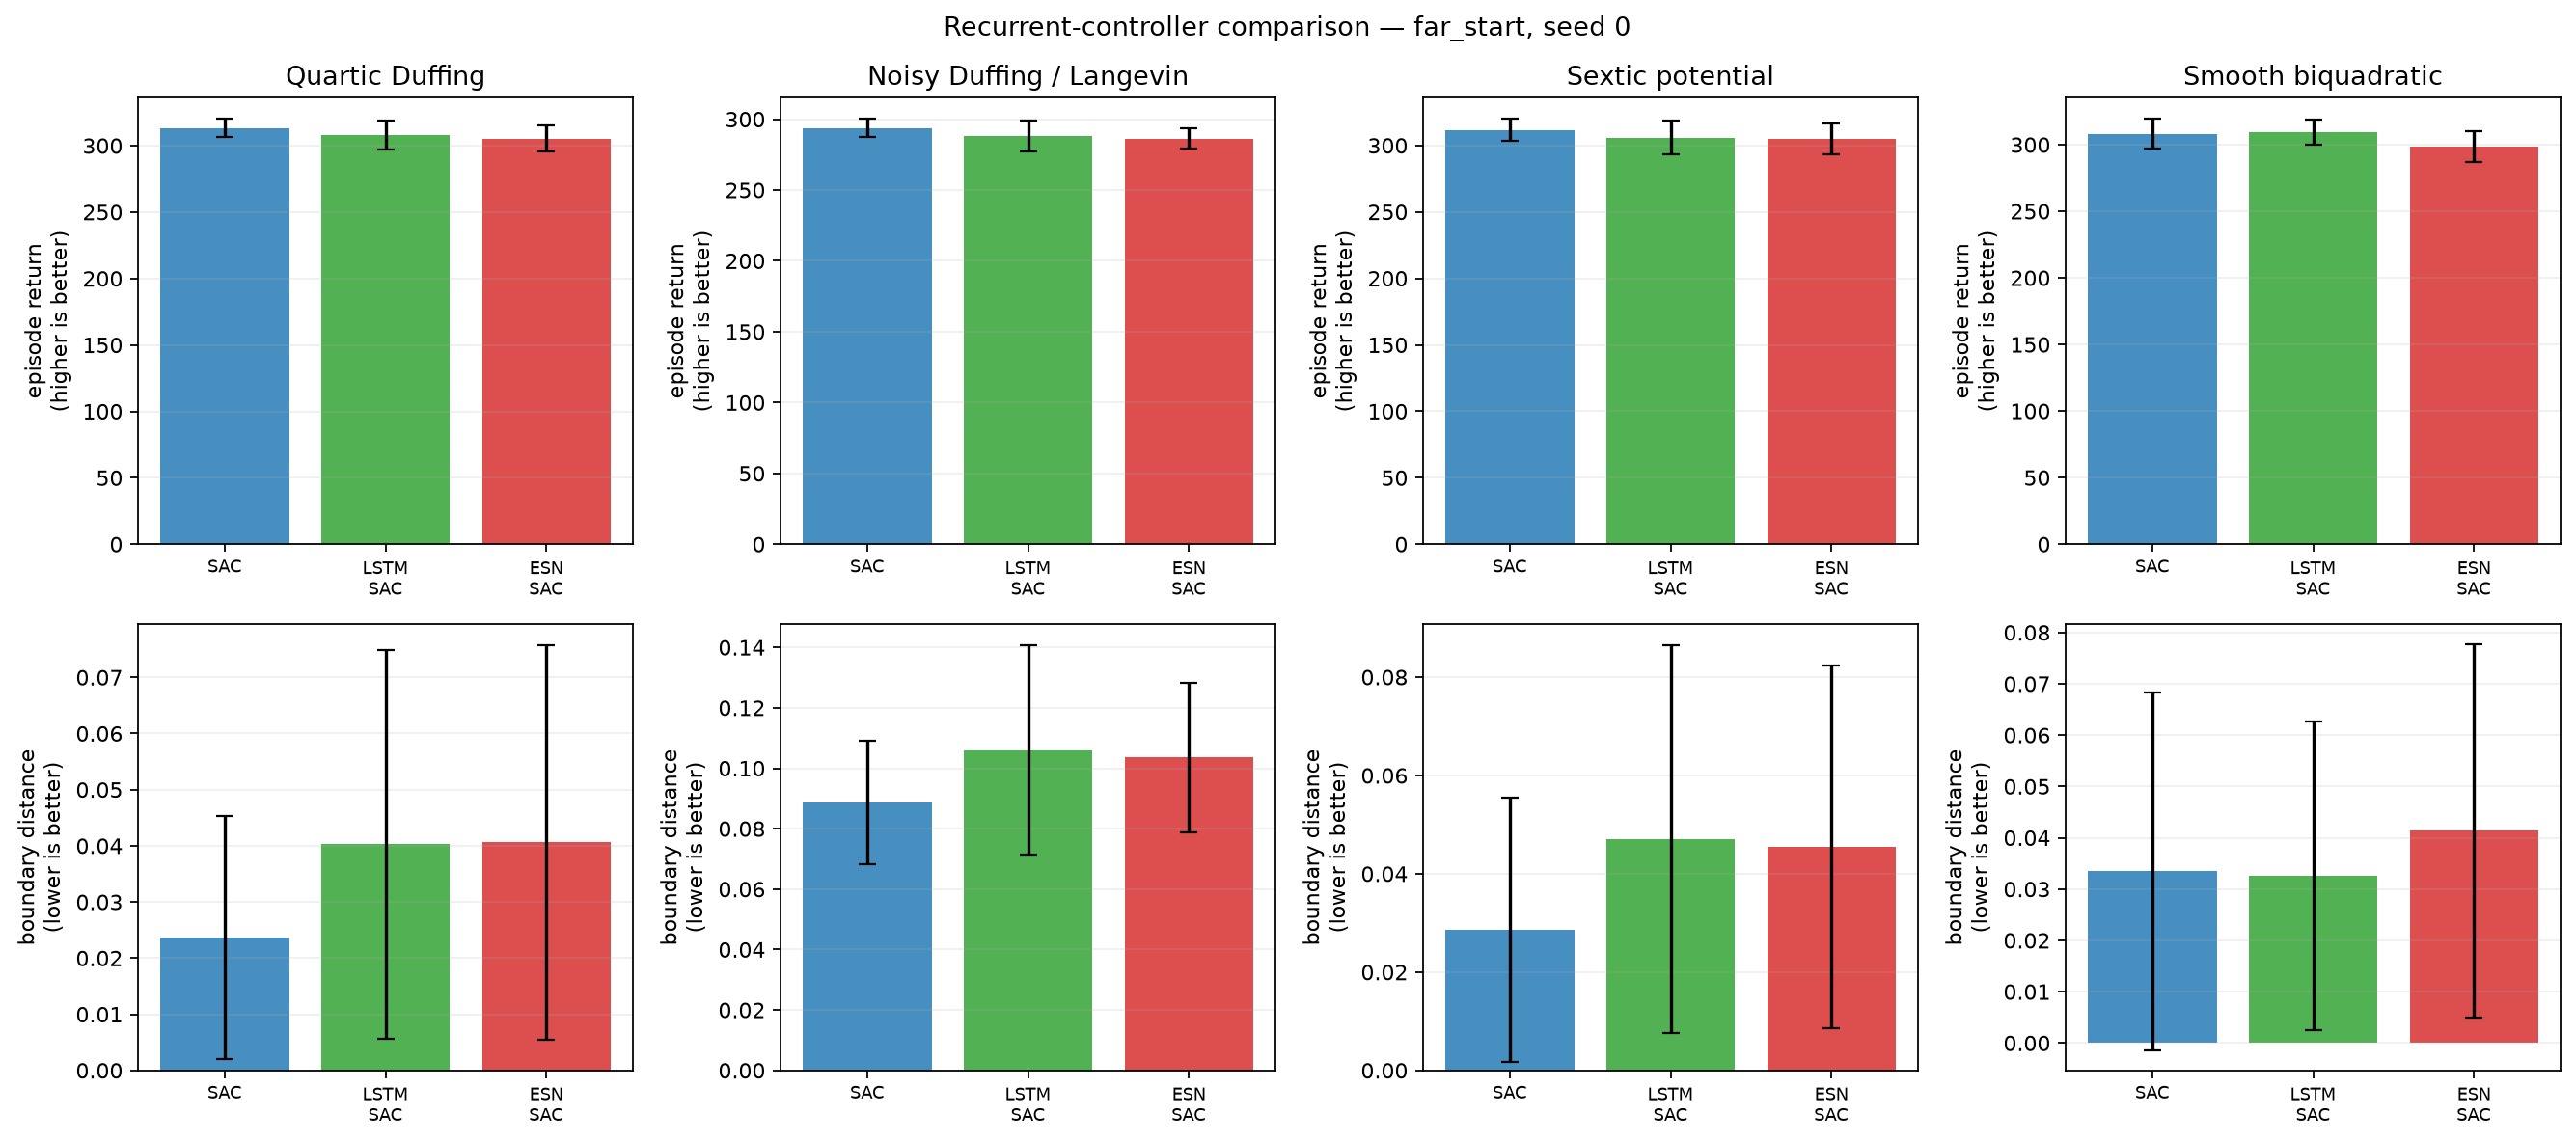

The table this chart was drawn from, first rows:
condition, training_seed, system, model, episode, evaluation_seed, trainable_parameters, trainable_actor_parameters, fixed_encoder_parameters, return, mean_boundary_score, survived_steps
far_start, 0, duffing, SAC, 0, 2000000, 339464, 68100, 0, 315.4, 0.01815, 300.0
far_start, 0, duffing, SAC, 1, 2000001, 339464, 68100, 0, 315.9, 0.01704, 300.0
far_start, 0, duffing, SAC, 2, 2000002, 339464, 68100, 0, 305.1, 0.05222, 300.0
far_start, 0, duffing, SAC, 3, 2000003, 339464, 68100, 0, 304.1, 0.05111, 300.0
far_start, 0, duffing, SAC, 4, 2000004, 339464, 68100, 0, 320.7, 0.0003704, 300.0
far_start, 0, duffing, SAC, 5, 2000005, 339464, 68100, 0, 317.3, 0.01, 300.0
far_start, 0, duffing, SAC, 6, 2000006, 339464, 68100, 0, 304.5, 0.05037, 300.0
far_start, 0, duffing, SAC, 7, 2000007, 339464, 68100, 0, 305, 0.05148, 300.0
far_start, 0, duffing, SAC, 8, 2000008, 339464, 68100, 0, 315.1, 0.01704, 300.0
far_start, 0, duffing, SAC, 9, 2000009, 339464, 68100, 0, 320.4, 0.0, 300.0
far_start, 0, duffing, SAC, 10, 2000010, 339464, 68100, 0, 317.9, 0.01, 300.0
far_start, 0, duffing, SAC, 11, 2000011, 339464, 68100, 0, 297.1, 0.07704, 300.0
far_start, 0, duffing, SAC, 12, 2000012, 339464, 68100, 0, 318.7, 0.004815, 300.0
far_start, 0, duffing, SAC, 13, 2000013, 339464, 68100, 0, 317.4, 0.01037, 300.0
far_start, 0, duffing, SAC, 14, 2000014, 339464, 68100, 0, 313, 0.02778, 300.0
far_start, 0, duffing, SAC, 15, 2000015, 339464, 68100, 0, 309.8, 0.03481, 300.0
far_start, 0, duffing, SAC, 16, 2000016, 339464, 68100, 0, 320.6, 0.001111, 300.0
far_start, 0, duffing, SAC, 17, 2000017, 339464, 68100, 0, 316.1, 0.01481, 300.0
far_start, 0, duffing, SAC, 18, 2000018, 339464, 68100, 0, 320.5, 0.0, 300.0
far_start, 0, duffing, SAC, 19, 2000019, 339464, 68100, 0, 313, 0.02481, 300.0
far_start, 0, duffing, LSTM-SAC, 0, 2000000, 201831, 56356, 0, 313, 0.02519, 300.0
far_start, 0, duffing, LSTM-SAC, 1, 2000001, 201831, 56356, 0, 313.5, 0.02407, 300.0
far_start, 0, duffing, LSTM-SAC, 2, 2000002, 201831, 56356, 0, 288.1, 0.1074, 300.0
far_start, 0, duffing, LSTM-SAC, 3, 2000003, 201831, 56356, 0, 287.9, 0.1007, 300.0
far_start, 0, duffing, LSTM-SAC, 4, 2000004, 201831, 56356, 0, 317.5, 0.01074, 300.0
far_start, 0, duffing, LSTM-SAC, 5, 2000005, 201831, 56356, 0, 312.2, 0.02667, 300.0
far_start, 0, duffing, LSTM-SAC, 6, 2000006, 201831, 56356, 0, 302.2, 0.05778, 300.0
far_start, 0, duffing, LSTM-SAC, 7, 2000007, 201831, 56356, 0, 295.2, 0.08074, 300.0
far_start, 0, duffing, LSTM-SAC, 8, 2000008, 201831, 56356, 0, 315, 0.01704, 300.0
far_start, 0, duffing, LSTM-SAC, 9, 2000009, 201831, 56356, 0, 318.2, 0.007037, 300.0
far_start, 0, duffing, LSTM-SAC, 10, 2000010, 201831, 56356, 0, 317.4, 0.01074, 300.0
far_start, 0, duffing, LSTM-SAC, 11, 2000011, 201831, 56356, 0, 296.8, 0.07741, 300.0
far_start, 0, duffing, LSTM-SAC, 12, 2000012, 201831, 56356, 0, 311, 0.03, 300.0
far_start, 0, duffing, LSTM-SAC, 13, 2000013, 201831, 56356, 0, 315.7, 0.01556, 300.0
far_start, 0, duffing, LSTM-SAC, 14, 2000014, 201831, 56356, 0, 314.6, 0.02222, 300.0
far_start, 0, duffing, LSTM-SAC, 15, 2000015, 201831, 56356, 0, 297.9, 0.07148, 300.0
far_start, 0, duffing, LSTM-SAC, 16, 2000016, 201831, 56356, 0, 320.5, 0.0007407, 300.0
far_start, 0, duffing, LSTM-SAC, 17, 2000017, 201831, 56356, 0, 314.1, 0.02111, 300.0
far_start, 0, duffing, LSTM-SAC, 18, 2000018, 201831, 56356, 0, 319.5, 0.002963, 300.0
far_start, 0, duffing, LSTM-SAC, 19, 2000019, 201831, 56356, 0, 290, 0.09593, 300.0
far_start, 0, duffing, ESN-SAC, 0, 2000000, 74631, 13956, 31500, 308.5, 0.02778, 300.0
far_start, 0, duffing, ESN-SAC, 1, 2000001, 74631, 13956, 31500, 308.5, 0.02852, 300.0
far_start, 0, duffing, ESN-SAC, 2, 2000002, 74631, 13956, 31500, 295.2, 0.09185, 300.0
far_start, 0, duffing, ESN-SAC, 3, 2000003, 74631, 13956, 31500, 294.1, 0.07407, 300.0
far_start, 0, duffing, ESN-SAC, 4, 2000004, 74631, 13956, 31500, 314.4, 0.008519, 300.0
far_start, 0, duffing, ESN-SAC, 5, 2000005, 74631, 13956, 31500, 308.8, 0.02444, 300.0
far_start, 0, duffing, ESN-SAC, 6, 2000006, 74631, 13956, 31500, 295.3, 0.06852, 300.0
far_start, 0, duffing, ESN-SAC, 7, 2000007, 74631, 13956, 31500, 294.9, 0.07407, 300.0
far_start, 0, duffing, ESN-SAC, 8, 2000008, 74631, 13956, 31500, 313.7, 0.009259, 300.0
far_start, 0, duffing, ESN-SAC, 9, 2000009, 74631, 13956, 31500, 315.5, 0.003704, 300.0
far_start, 0, duffing, ESN-SAC, 10, 2000010, 74631, 13956, 31500, 311.9, 0.01704, 300.0
far_start, 0, duffing, ESN-SAC, 11, 2000011, 74631, 13956, 31500, 287.1, 0.09519, 300.0
far_start, 0, duffing, ESN-SAC, 12, 2000012, 74631, 13956, 31500, 309.3, 0.02259, 300.0
far_start, 0, duffing, ESN-SAC, 13, 2000013, 74631, 13956, 31500, 312.1, 0.01593, 300.0
far_start, 0, duffing, ESN-SAC, 14, 2000014, 74631, 13956, 31500, 309.7, 0.02889, 300.0
far_start, 0, duffing, ESN-SAC, 15, 2000015, 74631, 13956, 31500, 297.2, 0.08407, 300.0
far_start, 0, duffing, ESN-SAC, 16, 2000016, 74631, 13956, 31500, 316.4, 0.002222, 300.0
far_start, 0, duffing, ESN-SAC, 17, 2000017, 74631, 13956, 31500, 310.2, 0.02222, 300.0
far_start, 0, duffing, ESN-SAC, 18, 2000018, 74631, 13956, 31500, 316.6, 0.001111, 300.0
far_start, 0, duffing, ESN-SAC, 19, 2000019, 74631, 13956, 31500, 288.8, 0.1126, 300.0
... 180 more rows
